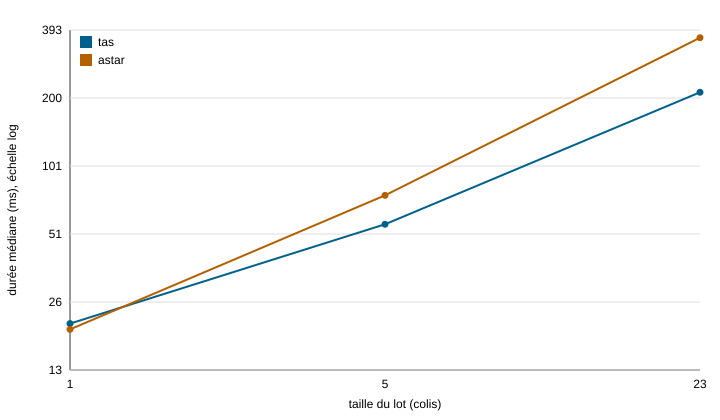

The table this chart was drawn from, first rows:
variante; taille; repetition; duree_ms; memoire_ko; controle
tas; 1; 1; 21.02; 2267; 5c36f493
tas; 1; 2; 25.47; 3057; 5c36f493
tas; 1; 3; 19.99; 2297; 5c36f493
tas; 1; 4; 24.91; 3039; 5c36f493
tas; 1; 5; 20.28; 2365; 5c36f493
tas; 5; 1; 55.58; 7702; 6cc66ea5
tas; 5; 2; 58.48; 7741; 6cc66ea5
tas; 5; 3; 56.89; 7612; 6cc66ea5
tas; 5; 4; 56.62; 7573; 6cc66ea5
tas; 5; 5; 56.61; 7609; 6cc66ea5
tas; 23; 1; 208.1; 13728; c720f156
tas; 23; 2; 210.8; 13720; c720f156
tas; 23; 3; 211.9; 13768; c720f156
tas; 23; 4; 211.8; 13855; c720f156
tas; 23; 5; 211.3; 13724; c720f156
astar; 1; 1; 15.05; 9643; 5c36f493
astar; 1; 2; 19.84; 11152; 5c36f493
astar; 1; 3; 21.67; 9329; 5c36f493
astar; 1; 4; 19.04; 9894; 5c36f493
astar; 1; 5; 20.54; 9800; 5c36f493
astar; 5; 1; 75.45; 7845; 6cc66ea5
astar; 5; 2; 72.33; 7403; 6cc66ea5
astar; 5; 3; 75.56; 7295; 6cc66ea5
astar; 5; 4; 87.85; 7430; 6cc66ea5
astar; 5; 5; 91.37; 8689; 6cc66ea5
astar; 23; 1; 364.3; 15276; c720f156
astar; 23; 2; 359; 13050; c720f156
astar; 23; 3; 349; 15172; c720f156
astar; 23; 4; 365; 13478; c720f156
astar; 23; 5; 454.1; 15314; c720f156
